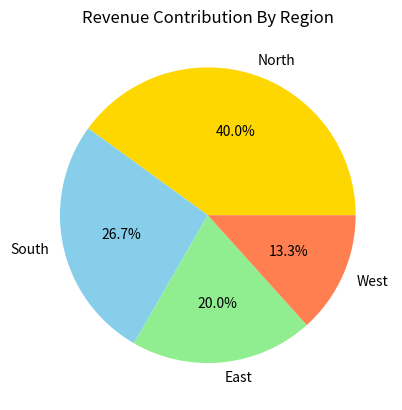

Recreate this plot in Python.
import matplotlib.pyplot as plt
#plt.pie(values, label=label_list, color=color_list, autopact='%1.1f%%')

regions = ['North', 'South', 'East', 'West']
revenue = [3000, 2000, 1500, 1000]

plt.pie(revenue, labels=regions, autopct='%1.1f%%', colors=['gold', 'skyblue', 'lightgreen', 'coral'])
plt.title('Revenue Contribution By Region')
plt.show()